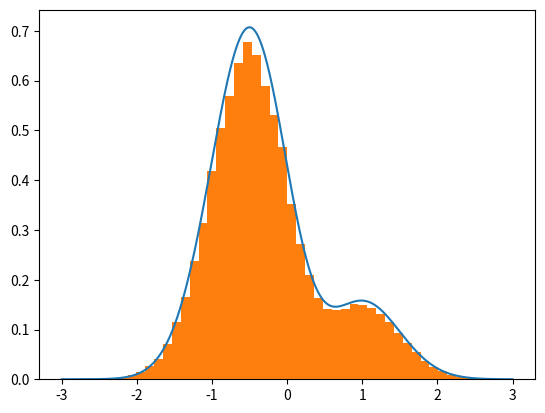

Recreate this plot in Python.

import numpy as np
import matplotlib.pyplot as plt
import time

#this is an example distribution, feel free to change it
def p(x):
    return  np.sin(x-0.5)**2 * np.exp(-x**2) + .2*np.exp(-x**2) #note, this one is not normalized pdf #note, this one is not normalized pdf
x = np.linspace(-3, 3, 1000)
plt.plot(x, p(x))

def accept_reject(N):
    start = time.time()
    xmin = -3
    xmax = 3
    pmax = 0.8

    n_accept=0
    x_list = [] 
   
    while n_accept < N:
        x1=np.random.rand()
        y = np.random.rand()
        t = (xmax-xmin)* x1 + xmin
        if y < p(t)/ pmax:
            n_accept += 1
            x_list.append(t)
    end = time.time()
    print("Time: ", end-start)
    return x_list
    
    

x = accept_reject(100000)
bins, edges, patches = plt.hist(x, bins=50, density=True)
plt.show()



'''
xmin = -3
xmax = 3
pmax = 0.8
N_MC = 100000

t = np.random.uniform(xmin,xmax,N_MC)  #get uniform temporary x values
y = np.random.uniform(0,pmax,N_MC)  # get uniform random y values
# plot all the t-y pairs
plt.scatter(t,y, s=0.1, c='orange')
#make a mask that keeps index to the accepted pairs. Plot them
mask = y<p(t)
plt.scatter(t[mask],y[mask], s=0.1)
plt.show()

'''

